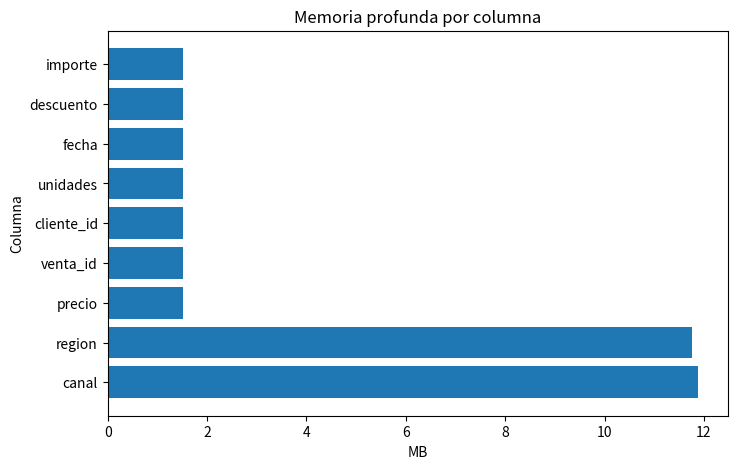
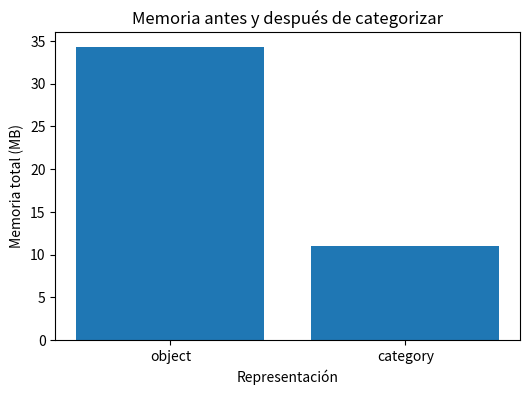
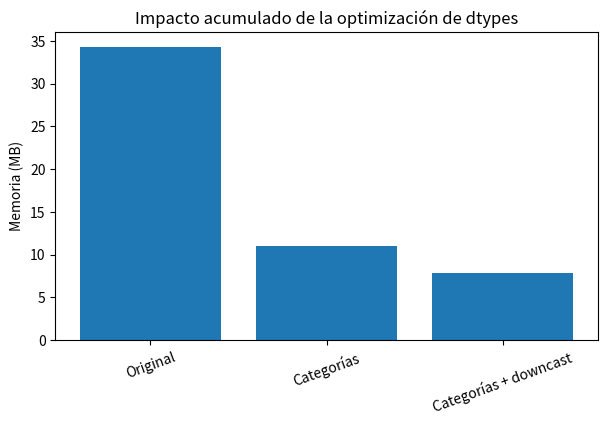

The matplotlib source for these figures, in order: (Note: this script raises an exception after producing the figures.)
from pathlib import Path
import time

import numpy as np
import pandas as pd
import matplotlib.pyplot as plt

SEED = 42
rng = np.random.default_rng(SEED)

print("Pandas:", pd.__version__)

N = 200_000

ventas = pd.DataFrame({
    "venta_id": np.arange(1, N + 1),
    "cliente_id": rng.integers(1, 30_001, N),
    "canal": rng.choice(
        ["web", "tienda", "partner", "marketplace"],
        N,
        p=[0.45, 0.30, 0.15, 0.10]
    ),
    "region": rng.choice(
        ["Norte", "Sur", "Este", "Oeste", "Centro"],
        N
    ),
    "unidades": rng.integers(1, 10, N),
    "precio": rng.uniform(5, 250, N).round(2),
    "descuento": rng.choice(
        [0.0, 0.05, 0.10, 0.20],
        N,
        p=[0.55, 0.20, 0.18, 0.07]
    ),
    "fecha": pd.date_range(
        "2025-01-01",
        periods=N,
        freq="min"
    )
})

ventas["importe"] = (
    ventas["unidades"]
    * ventas["precio"]
    * (1 - ventas["descuento"])
)

ventas.head()

columna = ventas["precio"]
tabla = ventas[["precio"]]

print(type(columna))
print("Shape Series:", columna.shape)

print()
print(type(tabla))
print("Shape DataFrame:", tabla.shape)

print("Shape:", ventas.shape)
print("Índice:", type(ventas.index).__name__)
print()
print(ventas.dtypes)

ventas.info(memory_usage="deep")

memoria_columnas = (
    ventas.memory_usage(deep=True)
    .sort_values(ascending=False)
    .rename("bytes")
    .to_frame()
)

memoria_columnas["MB"] = memoria_columnas["bytes"] / 1024**2
memoria_columnas

mem_plot = memoria_columnas.drop(index="Index", errors="ignore")

fig, ax = plt.subplots(figsize=(8, 5))
ax.barh(mem_plot.index, mem_plot["MB"])
ax.set(
    title="Memoria profunda por columna",
    xlabel="MB",
    ylabel="Columna"
)
plt.show()

cardinalidad = pd.DataFrame({
    "dtype": ventas.dtypes.astype(str),
    "n_unicos": ventas.nunique(dropna=False),
    "pct_unicos": ventas.nunique(dropna=False) / len(ventas) * 100
})

cardinalidad

ventas_opt = ventas.copy()

for columna in ["canal", "region"]:
    ventas_opt[columna] = ventas_opt[columna].astype("category")

print(ventas_opt.dtypes)

mem_antes = ventas.memory_usage(deep=True).sum() / 1024**2
mem_despues = ventas_opt.memory_usage(deep=True).sum() / 1024**2

comparacion_memoria = pd.DataFrame({
    "version": ["object", "category"],
    "memoria_MB": [mem_antes, mem_despues]
})

comparacion_memoria["reduccion_pct"] = (
    1 - comparacion_memoria["memoria_MB"] / mem_antes
) * 100

comparacion_memoria

fig, ax = plt.subplots(figsize=(6, 4))
ax.bar(
    comparacion_memoria["version"],
    comparacion_memoria["memoria_MB"]
)
ax.set(
    title="Memoria antes y después de categorizar",
    xlabel="Representación",
    ylabel="Memoria total (MB)"
)
plt.show()

for columna in ["canal", "region"]:
    iguales = (
        ventas[columna].astype(str).to_numpy()
        == ventas_opt[columna].astype(str).to_numpy()
    ).all()

    print(columna, "->", iguales)

ventas[["venta_id", "cliente_id", "unidades", "precio", "descuento"]].dtypes

ventas[[
    "venta_id",
    "cliente_id",
    "unidades",
    "precio",
    "descuento"
]].agg(["min", "max"])

ventas_down = ventas_opt.copy()

ventas_down["venta_id"] = pd.to_numeric(
    ventas_down["venta_id"],
    downcast="unsigned"
)

ventas_down["cliente_id"] = pd.to_numeric(
    ventas_down["cliente_id"],
    downcast="unsigned"
)

ventas_down["unidades"] = pd.to_numeric(
    ventas_down["unidades"],
    downcast="unsigned"
)

ventas_down[["venta_id", "cliente_id", "unidades"]].dtypes

versiones_memoria = pd.DataFrame({
    "version": [
        "Original",
        "Categorías",
        "Categorías + downcast"
    ],
    "MB": [
        ventas.memory_usage(deep=True).sum() / 1024**2,
        ventas_opt.memory_usage(deep=True).sum() / 1024**2,
        ventas_down.memory_usage(deep=True).sum() / 1024**2
    ]
})

versiones_memoria["ahorro_vs_original_pct"] = (
    1 - versiones_memoria["MB"] / versiones_memoria.loc[0, "MB"]
) * 100

versiones_memoria

fig, ax = plt.subplots(figsize=(7, 4))
ax.bar(versiones_memoria["version"], versiones_memoria["MB"])
ax.set(
    title="Impacto acumulado de la optimización de dtypes",
    ylabel="Memoria (MB)"
)
ax.tick_params(axis="x", rotation=20)
plt.show()

ventas["precio"].head()

ventas[["precio", "unidades", "importe"]].head()

ventas.loc[
    0:4,
    ["venta_id", "canal", "importe"]
]

ventas.iloc[
    0:5,
    [0, 2, 7]
]

ejemplo_indice = pd.DataFrame(
    {"valor": [10, 20, 30, 40]},
    index=[100, 200, 300, 400]
)

ejemplo_indice

print("loc[200]:")
display(ejemplo_indice.loc[200])

print("iloc[1]:")
display(ejemplo_indice.iloc[1])

try:
    ejemplo_indice.loc[1]
except KeyError as error:
    print(type(error).__name__, "->", error)

ventas_web = ventas.loc[
    ventas["canal"] == "web"
]

ventas_web.head()

ventas_interes = ventas.loc[
    (ventas["canal"] == "web")
    & (ventas["importe"] >= 1000)
    & (ventas["descuento"] <= 0.10),
    ["venta_id", "canal", "importe", "descuento"]
]

ventas_interes.head()

try:
    mascara_mal = (
        (ventas["canal"] == "web")
        and
        (ventas["importe"] > 1000)
    )
except ValueError as error:
    print(type(error).__name__, "->", error)

mascara_correcta = (
    (ventas["canal"] == "web")
    &
    (ventas["importe"] > 1000)
)

print("Filas seleccionadas:", mascara_correcta.sum())

es_web = ventas["canal"].eq("web")
es_venta_alta = ventas["importe"].ge(1000)
descuento_bajo = ventas["descuento"].le(0.10)

seleccion = ventas.loc[
    es_web & es_venta_alta & descuento_bajo
]

seleccion.head()

regiones_objetivo = ["Norte", "Este", "Centro"]

filtro_isin = ventas["region"].isin(regiones_objetivo)

ventas.loc[
    filtro_isin,
    ["venta_id", "region", "importe"]
].head()

ventas.loc[
    ventas["importe"].between(500, 1000),
    ["venta_id", "importe"]
].head()

columnas_analisis = [
    "venta_id",
    "canal",
    "region",
    "importe"
]

ventas_reducidas = ventas.loc[
    :,
    columnas_analisis
]

ventas_reducidas.head()

mem_comparacion = pd.DataFrame({
    "objeto": ["DataFrame completo", "Columnas necesarias"],
    "MB": [
        ventas.memory_usage(deep=True).sum() / 1024**2,
        ventas_reducidas.memory_usage(deep=True).sum() / 1024**2
    ]
})

mem_comparacion

fig, ax = plt.subplots(figsize=(6, 4))
ax.bar(mem_comparacion["objeto"], mem_comparacion["MB"])
ax.set(
    title="Memoria según columnas conservadas",
    ylabel="MB"
)
ax.tick_params(axis="x", rotation=15)
plt.show()

ejemplo_chained = ventas.head(20).copy()

subset = ejemplo_chained[
    ejemplo_chained["canal"] == "web"
]

subset["segmento_importe"] = "web"

subset.head()

ejemplo_loc = ventas.head(20).copy()

mascara = ejemplo_loc["canal"].eq("web")

ejemplo_loc.loc[
    mascara,
    "segmento_importe"
] = "web"

ejemplo_loc.head()

original = ventas.head(10).copy()
derivado = original.loc[
    original["canal"] == "web"
].copy()

derivado["precio"] = 0

print("DERIVADO")
display(derivado[["venta_id", "precio"]])

print("ORIGINAL")
display(original[["venta_id", "precio"]])

resultado_query = ventas.query(
    "canal == 'web' and importe >= 1000 and descuento <= 0.10"
)

resultado_query.head()

def medir(funcion, repeticiones=7):
    tiempos = []

    for _ in range(repeticiones):
        inicio = time.perf_counter()
        funcion()
        tiempos.append(time.perf_counter() - inicio)

    return np.array(tiempos)


def filtro_booleano():
    return ventas.loc[
        (ventas["canal"] == "web")
        & (ventas["importe"] >= 1000)
        & (ventas["descuento"] <= 0.10)
    ]


def filtro_query():
    return ventas.query(
        "canal == 'web' and importe >= 1000 and descuento <= 0.10"
    )


t_bool = medir(filtro_booleano)
t_query = medir(filtro_query)

benchmark = pd.DataFrame({
    "metodo": ["Máscara booleana", "query"],
    "media_ms": [
        t_bool.mean() * 1000,
        t_query.mean() * 1000
    ],
    "std_ms": [
        t_bool.std() * 1000,
        t_query.std() * 1000
    ]
})

benchmark

fig, ax = plt.subplots(figsize=(6, 4))

ax.bar(
    benchmark["metodo"],
    benchmark["media_ms"],
    yerr=benchmark["std_ms"],
    capsize=4
)

ax.set(
    title="Tiempo medio de filtrado",
    ylabel="Milisegundos"
)

plt.show()

a = filtro_booleano().sort_index()
b = filtro_query().sort_index()

print("Mismo shape:", a.shape == b.shape)
print("Mismos índices:", a.index.equals(b.index))

print(".at:", ventas.at[0, "precio"])
print(".iat:", ventas.iat[0, ventas.columns.get_loc("precio")])

fila = 100_000
pos_precio = ventas.columns.get_loc("precio")

def acceso_loc():
    return ventas.loc[fila, "precio"]

def acceso_at():
    return ventas.at[fila, "precio"]

def acceso_iloc():
    return ventas.iloc[fila, pos_precio]

def acceso_iat():
    return ventas.iat[fila, pos_precio]

metodos = {
    "loc": acceso_loc,
    "at": acceso_at,
    "iloc": acceso_iloc,
    "iat": acceso_iat
}

resultados = []

for nombre, funcion in metodos.items():
    tiempos = medir(funcion, repeticiones=200)
    resultados.append({
        "metodo": nombre,
        "media_us": tiempos.mean() * 1_000_000
    })

benchmark_escalar = pd.DataFrame(resultados)
benchmark_escalar

fig, ax = plt.subplots(figsize=(6, 4))
ax.bar(
    benchmark_escalar["metodo"],
    benchmark_escalar["media_us"]
)
ax.set(
    title="Acceso a un único valor",
    xlabel="Método",
    ylabel="Tiempo medio (µs)"
)
plt.show()

top_ventas = (
    ventas.loc[
        :,
        ["venta_id", "canal", "importe"]
    ]
    .sort_values(
        "importe",
        ascending=False
    )
    .head(10)
)

top_ventas

top_plot = top_ventas.sort_values("importe")

fig, ax = plt.subplots(figsize=(8, 5))
ax.barh(
    top_plot["venta_id"].astype(str),
    top_plot["importe"]
)
ax.set(
    title="Top 10 operaciones por importe",
    xlabel="Importe",
    ylabel="venta_id"
)
plt.show()

inicio = pd.Timestamp("2025-02-01")
fin = pd.Timestamp("2025-02-28 23:59:59")

ventas_febrero = ventas.loc[
    ventas["fecha"].between(inicio, fin)
]

ventas_febrero[["fecha", "importe"]].head()

ventas_febrero["fecha"].agg(["min", "max"])

numericas = ventas.select_dtypes(include="number")
categoricas = ventas.select_dtypes(include=["object", "category"])

print("Numéricas:", list(numericas.columns))
print("Texto/categoría:", list(categoricas.columns))

print("cliente_id dtype:", ventas["cliente_id"].dtype)
print("Media de cliente_id:", ventas["cliente_id"].mean())

def auditar_dataframe(datos: pd.DataFrame) -> pd.DataFrame:
    memoria = datos.memory_usage(deep=True)

    auditoria = pd.DataFrame({
        "dtype": datos.dtypes.astype(str),
        "nulos": datos.isna().sum(),
        "n_unicos": datos.nunique(dropna=False),
        "memoria_MB": memoria.drop("Index", errors="ignore") / 1024**2
    })

    auditoria["pct_nulos"] = (
        auditoria["nulos"] / len(datos) * 100
    )

    auditoria["pct_unicos"] = (
        auditoria["n_unicos"] / len(datos) * 100
    )

    return auditoria.sort_values(
        "memoria_MB",
        ascending=False
    )

auditoria = auditar_dataframe(ventas)
auditoria

candidatas_categoria = auditoria.loc[
    (auditoria["dtype"] == "object")
    & (auditoria["pct_unicos"] < 5)
]

candidatas_categoria

ventas_practica = ventas.copy()

memoria_inicial = (
    ventas_practica.memory_usage(deep=True).sum()
    / 1024**2
)

for columna in ["canal", "region"]:
    ventas_practica[columna] = (
        ventas_practica[columna]
        .astype("category")
    )

for columna in ["venta_id", "cliente_id", "unidades"]:
    ventas_practica[columna] = pd.to_numeric(
        ventas_practica[columna],
        downcast="unsigned"
    )

memoria_final = (
    ventas_practica.memory_usage(deep=True).sum()
    / 1024**2
)

print("Memoria inicial:", round(memoria_inicial, 2), "MB")
print("Memoria final:", round(memoria_final, 2), "MB")
print(
    "Reducción:",
    round((1 - memoria_final / memoria_inicial) * 100, 2),
    "%"
)

validaciones = {
    "mismas_filas": len(ventas) == len(ventas_practica),
    "mismos_importes": np.allclose(
        ventas["importe"],
        ventas_practica["importe"]
    ),
    "mismos_canales": (
        ventas["canal"].astype(str).to_numpy()
        ==
        ventas_practica["canal"].astype(str).to_numpy()
    ).all()
}

validaciones

comparacion_final = pd.DataFrame({
    "version": ["Original", "Optimizada"],
    "MB": [memoria_inicial, memoria_final]
})

fig, ax = plt.subplots(figsize=(6, 4))
ax.bar(
    comparacion_final["version"],
    comparacion_final["MB"]
)
ax.set(
    title="Resultado de la optimización",
    ylabel="Memoria (MB)"
)
plt.show()

selecciones_practica = {
    "columna Series": ventas["precio"],
    "columna DataFrame": ventas[["precio"]],
    "varias columnas": ventas[["precio", "unidades"]],
    "fila Series": ventas.iloc[0],
    "valor escalar": ventas.at[ventas.index[0], "precio"],
}
inspeccion_selecciones = pd.DataFrame([
    {"seleccion": nombre, "tipo": type(objeto).__name__, "shape": np.shape(objeto)}
    for nombre, objeto in selecciones_practica.items()])
assert selecciones_practica["columna Series"].ndim == 1
assert selecciones_practica["columna DataFrame"].ndim == 2
np.testing.assert_array_equal(ventas["precio"].to_numpy(), ventas[["precio"]].to_numpy().ravel())
print(inspeccion_selecciones)


def auditoria_practica(datos: pd.DataFrame) -> pd.DataFrame:
    """Describe columnas; memory_usage(deep=True) no mide el pico de memoria del proceso."""
    filas = len(datos)
    return pd.DataFrame({
        "dtype": datos.dtypes.astype(str),
        "nulos": datos.isna().sum(),
        "n_unicos": datos.nunique(dropna=True),
        "ratio_unicos": datos.nunique(dropna=True) / filas if filas else np.nan,
        "memoria_bytes": datos.memory_usage(index=False, deep=True),
    })

auditoria_ventas = auditoria_practica(ventas)
assert auditoria_ventas.index.equals(ventas.columns)
assert auditoria_ventas["memoria_bytes"].sum() == ventas.memory_usage(index=False, deep=True).sum()
assert auditoria_practica(ventas.iloc[:0])["ratio_unicos"].isna().all()
print(auditoria_ventas)
print("Memoria del índice:", ventas.index.memory_usage(deep=True), "bytes")


def categorizar_practica(datos: pd.DataFrame, limite: float = 0.05) -> tuple[pd.DataFrame, list[str]]:
    """Convierte columnas object con proporción de únicos menor que el límite."""
    if not 0 < limite <= 1:
        raise ValueError("limite debe estar en (0, 1].")
    salida = datos.copy()
    if datos.empty:
        return salida, []
    candidatas = [columna for columna in datos.select_dtypes(include="object").columns
                  if datos[columna].nunique(dropna=True) / len(datos) < limite]
    for columna in candidatas:
        salida[columna] = salida[columna].astype("category")
    return salida, candidatas

ventas_categorias_practica, candidatas_practica = categorizar_practica(ventas)
for columna in candidatas_practica:
    pd.testing.assert_series_equal(ventas[columna], ventas_categorias_practica[columna].astype(ventas[columna].dtype))
assert ventas_categorias_practica.index.equals(ventas.index)
assert ventas_categorias_practica.isna().equals(ventas.isna())
assert ventas["venta_id"].dtype == np.dtype("int64")
print("Columnas convertidas:", candidatas_practica)


bytes_original_practica = ventas.memory_usage(deep=True).sum()
bytes_categorias_practica = ventas_categorias_practica.memory_usage(deep=True).sum()
ahorro_practica = 100 * (1 - bytes_categorias_practica / bytes_original_practica)
memoria_practica = pd.DataFrame({"version": ["Original", "Categorías"],
    "MiB": [bytes_original_practica / 1024**2, bytes_categorias_practica / 1024**2]})
fig, ax = plt.subplots(figsize=(6, 4))
ax.bar(memoria_practica["version"], memoria_practica["MiB"])
ax.set(title="Memoria atribuida al DataFrame", ylabel="MiB")
plt.show()
print(memoria_practica)
print(f"Reducción medida: {ahorro_practica:.2f} %")


columnas_enteras_practica = ["venta_id", "cliente_id", "unidades"]
print(ventas_categorias_practica[columnas_enteras_practica].agg(["min", "max"]))
ventas_down_practica = ventas_categorias_practica.copy()
for columna in columnas_enteras_practica:
    if ventas_down_practica[columna].min() < 0:
        raise ValueError(f"{columna} no admite unsigned.")
    ventas_down_practica[columna] = pd.to_numeric(ventas_down_practica[columna], downcast="unsigned")
    np.testing.assert_array_equal(ventas_down_practica[columna].to_numpy(), ventas[columna].to_numpy())
assert ventas_down_practica.index.equals(ventas.index)
print(ventas_down_practica[columnas_enteras_practica].dtypes)
print("Bytes antes:", ventas_categorias_practica.memory_usage(deep=True).sum())
print("Bytes después:", ventas_down_practica.memory_usage(deep=True).sum())


tabla_indices_practica = pd.DataFrame({"valor": [100, 200, 300, 400]}, index=[10, 20, 30, 40])
pd.testing.assert_series_equal(tabla_indices_practica.loc[20], tabla_indices_practica.iloc[1])
pd.testing.assert_frame_equal(tabla_indices_practica.loc[10:30], tabla_indices_practica.iloc[0:3])
assert len(tabla_indices_practica.loc[10:30]) == 3
assert len(tabla_indices_practica.iloc[0:2]) == 2
try:
    tabla_indices_practica.loc[1]
except KeyError as error:
    print("Etiqueta ausente:", error)
else:
    raise AssertionError("La etiqueta 1 no debería existir.")
print(tabla_indices_practica.loc[10:30])


try:
    mascara_erronea_practica = (ventas["canal"] == "web") and (ventas["importe"] >= 1000)
except ValueError as error:
    print("Error esperado:", error)
else:
    raise AssertionError("and entre Series debería fallar.")
mascara_correcta_practica = ventas["canal"].eq("web") & ventas["importe"].ge(1000)
resultado_booleano_practica = ventas.loc[mascara_correcta_practica]
assert resultado_booleano_practica["canal"].eq("web").all()
assert resultado_booleano_practica["importe"].ge(1000).all()
print("Filas seleccionadas:", len(resultado_booleano_practica))


import warnings
base_asignacion = pd.DataFrame({"canal": ["web", "tienda", "web"], "marca": ["sin", "sin", "sin"]})
demo_ambigua = base_asignacion.copy()
with warnings.catch_warnings(record=True) as avisos_practica:
    warnings.simplefilter("always")
    demo_ambigua[demo_ambigua["canal"].eq("web")]["marca"] = "revisar"
print("Resultado de la asignación encadenada:")
print(demo_ambigua)
print("Advertencias capturadas:", [type(aviso.message).__name__ for aviso in avisos_practica])
demo_explicita = base_asignacion.copy()
mascara_web_practica = demo_explicita["canal"].eq("web")
demo_explicita.loc[mascara_web_practica, "marca"] = "revisar"
assert demo_explicita.loc[mascara_web_practica, "marca"].eq("revisar").all()
assert demo_explicita.loc[~mascara_web_practica, "marca"].eq("sin").all()
pd.testing.assert_frame_equal(base_asignacion, pd.DataFrame({"canal": ["web", "tienda", "web"], "marca": ["sin", "sin", "sin"]}))
print("Asignación explícita comprobada:")
print(demo_explicita)


es_web_practica = ventas["canal"].eq("web")
es_region_objetivo_practica = ventas["region"].isin(["Norte", "Este", "Centro"])
es_importe_alto_practica = ventas["importe"].ge(1000)
es_descuento_bajo_practica = ventas["descuento"].le(0.10)
mascara_negocio_practica = es_web_practica & es_region_objetivo_practica & es_importe_alto_practica & es_descuento_bajo_practica
resultado_negocio_practica = ventas.loc[mascara_negocio_practica, ["venta_id", "canal", "region", "importe"]].copy()
assert resultado_negocio_practica["canal"].eq("web").all()
assert resultado_negocio_practica["region"].isin(["Norte", "Este", "Centro"]).all()
assert resultado_negocio_practica["importe"].ge(1000).all()
assert ventas.loc[resultado_negocio_practica.index, "descuento"].le(0.10).all()
print(resultado_negocio_practica.head())


mascara_rango_practica = ventas["region"].isin(["Norte", "Este"]) & ventas["importe"].between(500, 1000, inclusive="both")
resultado_rango_practica = ventas.loc[mascara_rango_practica]
mascara_rango_explicita = ((ventas["region"].eq("Norte") | ventas["region"].eq("Este"))
                           & ventas["importe"].ge(500) & ventas["importe"].le(1000))
pd.testing.assert_frame_equal(resultado_rango_practica, ventas.loc[mascara_rango_explicita])
assert pd.Series([499, 500, 1000, 1001]).between(500, 1000, inclusive="both").tolist() == [False, True, True, False]
print("Pertenencia y extremos inclusivos comprobados.")


def comparar_filtros_practica(datos: pd.DataFrame, repeticiones: int = 10):
    """Compara filtros equivalentes; la generación de entrada queda fuera del tiempo."""
    if repeticiones < 2:
        raise ValueError("Se requieren al menos dos repeticiones para la dispersión.")
    def por_mascara():
        return datos.loc[datos["canal"].eq("web") & datos["importe"].ge(1000) & datos["descuento"].le(0.10)]
    def por_query():
        return datos.query("canal == 'web' and importe >= 1000 and descuento <= 0.10")
    pd.testing.assert_frame_equal(por_mascara(), por_query())
    por_mascara()
    por_query()
    medidas = []
    for repeticion in range(repeticiones):
        metodos = [("Máscara", por_mascara), ("query", por_query)]
        if repeticion % 2:
            metodos.reverse()
        for nombre, funcion in metodos:
            inicio = time.perf_counter()
            resultado = funcion()
            duracion = time.perf_counter() - inicio
            medidas.append({"repeticion": repeticion + 1, "metodo": nombre, "ms": duracion * 1000})
    tabla = pd.DataFrame(medidas)
    resumen = tabla.groupby("metodo")["ms"].agg(media="mean", desviacion="std", mediana="median").reset_index()
    return tabla, resumen

def graficar_benchmark_practica(resumen, titulo):
    fig, ax = plt.subplots(figsize=(6, 4))
    ax.bar(resumen["metodo"], resumen["media"], yerr=resumen["desviacion"], capsize=5)
    ax.set(title=titulo, ylabel="Milisegundos (media ± desviación estándar)")
    plt.show()

tiempos_filtros_practica, resumen_tiempos_practica = comparar_filtros_practica(ventas)
assert tiempos_filtros_practica.groupby("metodo").size().eq(10).all()
graficar_benchmark_practica(resumen_tiempos_practica, "Filtros equivalentes: diez repeticiones")
print(resumen_tiempos_practica)


entrada_reto_pandas = ventas.copy(deep=True)
assert len(entrada_reto_pandas) >= 100_000
original_reto_pandas = entrada_reto_pandas.copy(deep=True)
print(auditoria_practica(entrada_reto_pandas))
memoria_reto_antes = entrada_reto_pandas.memory_usage(deep=True).sum()
optimizado_reto_pandas, candidatas_reto_pandas = categorizar_practica(entrada_reto_pandas)
for columna in ["venta_id", "cliente_id", "unidades"]:
    optimizado_reto_pandas[columna] = pd.to_numeric(optimizado_reto_pandas[columna], downcast="unsigned")
for columna in entrada_reto_pandas.columns:
    restaurada = optimizado_reto_pandas[columna].astype(entrada_reto_pandas[columna].dtype)
    pd.testing.assert_series_equal(restaurada, entrada_reto_pandas[columna])
assert optimizado_reto_pandas.index.equals(entrada_reto_pandas.index)
assert optimizado_reto_pandas.isna().equals(entrada_reto_pandas.isna())
pd.testing.assert_frame_equal(entrada_reto_pandas, original_reto_pandas)
memoria_reto_despues = optimizado_reto_pandas.memory_usage(deep=True).sum()
fig, ax = plt.subplots(figsize=(6, 4))
ax.bar(["Antes", "Después"], [memoria_reto_antes / 1024**2, memoria_reto_despues / 1024**2])
ax.set(title="Reto: memoria tras optimización", ylabel="MiB")
plt.show()
# Comparar el mismo filtro sobre ambas representaciones, preservando valores.
def seleccionar_reto(datos):
    mascara = (datos["canal"].eq("web") & datos["region"].isin(["Norte", "Este"])
               & datos["importe"].ge(1000) & datos["descuento"].le(0.10))
    return datos.loc[mascara, ["venta_id", "canal", "region", "importe"]].copy()
seleccion_original_reto = seleccionar_reto(entrada_reto_pandas)
seleccion_optimizada_reto = seleccionar_reto(optimizado_reto_pandas)
for columna in seleccion_original_reto.columns:
    pd.testing.assert_series_equal(seleccion_optimizada_reto[columna].astype(seleccion_original_reto[columna].dtype), seleccion_original_reto[columna])
# Asignación a columna nueva de texto, sin modificar categorías originales.
asignacion_reto = optimizado_reto_pandas.head(100).copy()
asignacion_reto["revision"] = "pendiente"
mascara_revision_reto = asignacion_reto["canal"].eq("web")
with warnings.catch_warnings(record=True) as avisos_reto:
    warnings.simplefilter("always")
    asignacion_reto[mascara_revision_reto]["revision"] = "revisar"
print("Asignación encadenada: no utilizar para actualizar el original.")
print(asignacion_reto["revision"].value_counts())
asignacion_reto.loc[mascara_revision_reto, "revision"] = "revisar"
assert asignacion_reto.loc[mascara_revision_reto, "revision"].eq("revisar").all()
assert asignacion_reto.loc[~mascara_revision_reto, "revision"].eq("pendiente").all()
tiempos_reto_pandas, resumen_benchmark_reto = comparar_filtros_practica(optimizado_reto_pandas)
assert tiempos_reto_pandas.groupby("metodo").size().eq(10).all()
graficar_benchmark_practica(resumen_benchmark_reto, "Reto: filtros en la tabla optimizada")
print(resumen_benchmark_reto)
print(f"Reducción de memoria: {100 * (1 - memoria_reto_despues / memoria_reto_antes):.2f} %")
print("Reto verificado: valores, nulos, índices, selección y asignaciones.")
